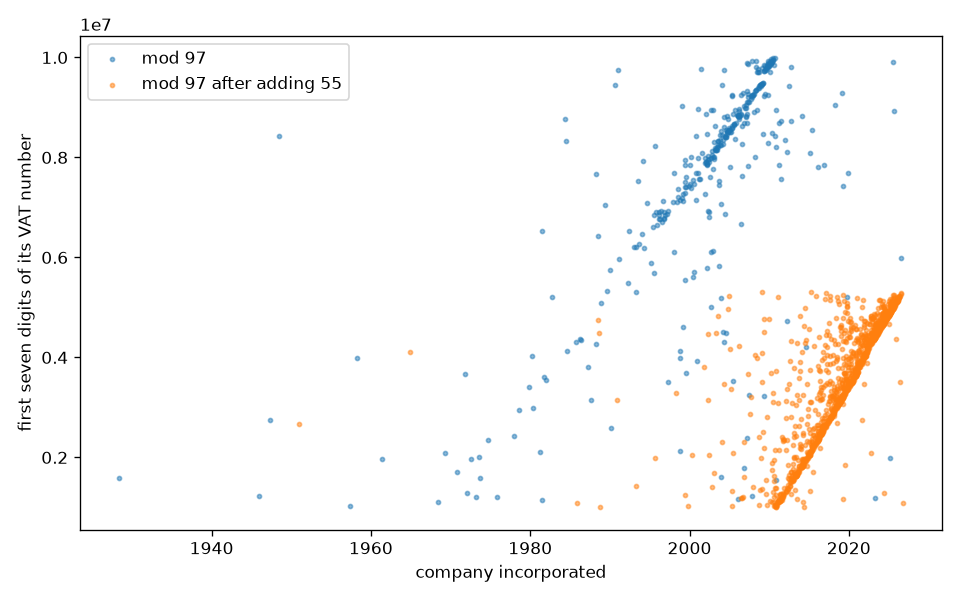

The table this chart was drawn from, first rows:
what, value
pairs with an incorporation date, 1512
plain: pairs, 366
plain: incorporation year, 10th, median,…, 1988 2004 2010
plus55: pairs, 1146
plus55: incorporation year, 10th, median…, 2011 2019 2024
plus55: rank correlation of number and i…, 0.87
plain: rank correlation of number and in…, 0.685
plain: number looks older than the compa…, 22
plus55: number looks older than the comp…, 8
plus55: serials issued per year, band 20…, 279314
older than the company, eori says: no eo…, 15
older than the company, eori says: no na…, 8
older than the company, eori says: same …, 7
